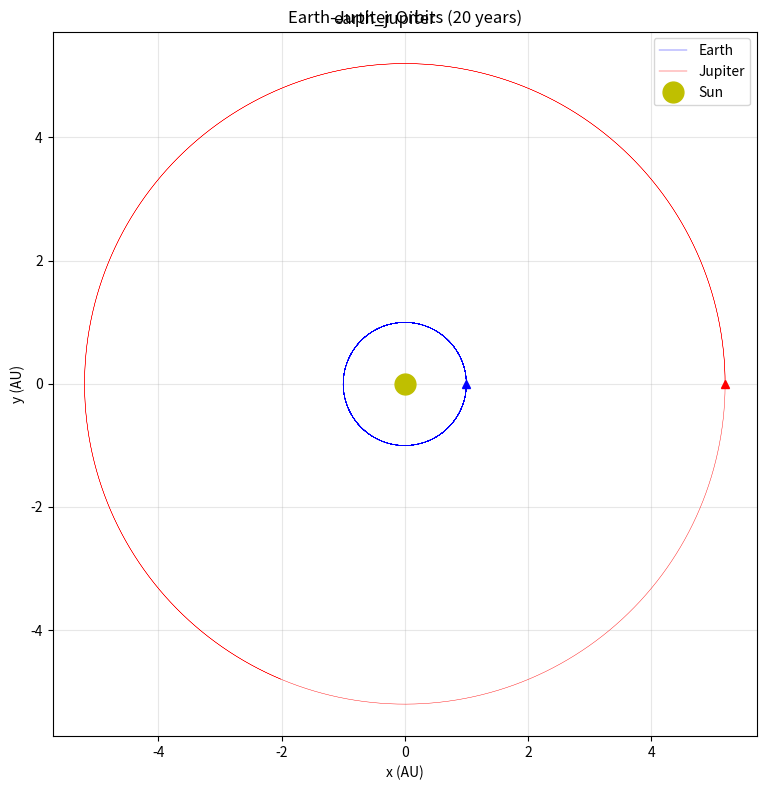

Python code for this plot:
import numpy as np
import matplotlib.pyplot as plt

GM = 4.0 * np.pi ** 2
mass_ratio = 0.95e-3

dt = 0.001
T = 20.0
N = int(T / dt)

xE, yE = 1.0, 0.0
vxE, vyE = 0.0, 2.0 * np.pi

xJ, yJ = 5.2, 0.0
vxJ, vyJ = 0.0, 2.0 * np.pi / np.sqrt(5.2)

xEs = np.zeros(N + 1)
yEs = np.zeros(N + 1)
xJs = np.zeros(N + 1)
yJs = np.zeros(N + 1)

xEs[0] = xE
yEs[0] = yE
xJs[0] = xJ
yJs[0] = yJ

for i in range(N):
    rE = np.sqrt(xE**2 + yE**2)
    rJ = np.sqrt(xJ**2 + yJ**2)
    dx = xE - xJ
    dy = yE - yJ
    rEJ = np.sqrt(dx**2 + dy**2)

    axE = -GM * xE / rE**3 - GM * mass_ratio * dx / rEJ**3
    ayE = -GM * yE / rE**3 - GM * mass_ratio * dy / rEJ**3
    axJ = -GM * xJ / rJ**3
    ayJ = -GM * yJ / rJ**3

    vxE = vxE + axE * dt
    vyE = vyE + ayE * dt
    xE = xE + vxE * dt
    yE = yE + vyE * dt

    vxJ = vxJ + axJ * dt
    vyJ = vyJ + ayJ * dt
    xJ = xJ + vxJ * dt
    yJ = yJ + vyJ * dt

    xEs[i + 1] = xE
    yEs[i + 1] = yE
    xJs[i + 1] = xJ
    yJs[i + 1] = yJ

fig, ax = plt.subplots(figsize=(8, 8))
ax.plot(xEs, yEs, 'b-', linewidth=0.3, label='Earth')
ax.plot(xJs, yJs, 'r-', linewidth=0.3, label='Jupiter')
ax.plot(0, 0, 'yo', markersize=15, label='Sun')
ax.plot(xEs[0], yEs[0], 'b^', markersize=6)
ax.plot(xJs[0], yJs[0], 'r^', markersize=6)
ax.set_xlabel('x (AU)')
ax.set_ylabel('y (AU)')
ax.set_title('Earth-Jupiter Orbits ({} years)'.format(int(T)))
ax.set_aspect('equal')
ax.legend()
ax.grid(True, alpha=0.3)

plt.tight_layout()

plt.suptitle('earth_jupiter')
plt.show()
print('ch04_earth_jupiter.png saved')
